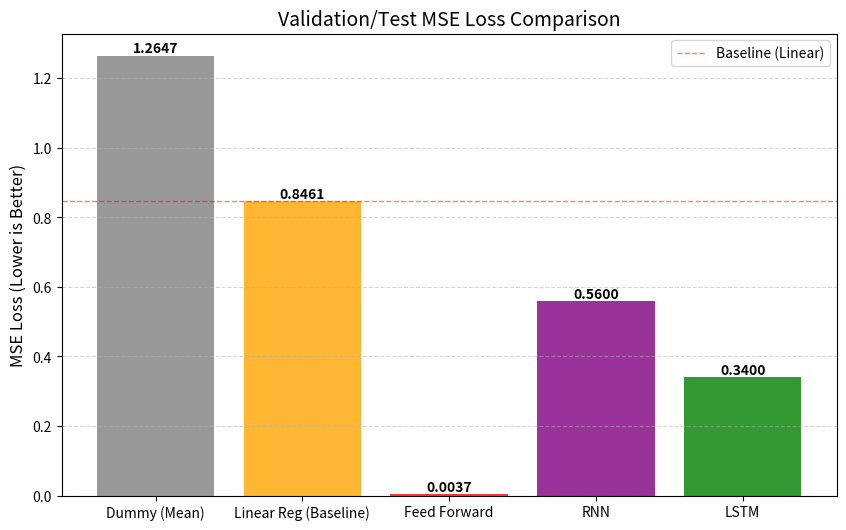

Python code for this plot: (Note: this script raises an exception after producing the figure.)
import matplotlib.pyplot as plt
import os

# ---------------------------------------------------------
# HARDCODED METRICS (MSE)
# Bitte hier die Werte aus den Plots/Logs eintragen!
# ---------------------------------------------------------

# 1. Baselines (aus metrics.txt)
LOSS_DUMMY_MEAN = 1.264742
LOSS_LINEAR_REG = 0.846074

# 2. Deep Learning Models (Bitte Werte anpassen!)
# Beispielwerte (bitte ersetzen mit den Werten aus den Bildern):
LOSS_RNN          = 0.56   # PLACEHOLDER: Wert aus 06_rnn_results.png ablesen
LOSS_LSTM         = 0.34   # PLACEHOLDER: Wert aus 06_lstm_results.png ablesen
LOSS_FEED_FORWARD = 0.0037   # PLACEHOLDER: Wert aus 06_feed_forward_loss_curves_relu.png ablesen

# ---------------------------------------------------------
# Plotting
# ---------------------------------------------------------

models = [
    'Dummy (Mean)',  
    'Linear Reg (Baseline)', 
    'Feed Forward', 
    'RNN',
    'LSTM'
]

values = [
    LOSS_DUMMY_MEAN,
    LOSS_LINEAR_REG,
    LOSS_FEED_FORWARD,
    LOSS_RNN,
    LOSS_LSTM
]

colors = [
    'grey',   # Dummy
    'orange', # RNN
    'red',    # Linear (Baseline)
    'purple', # FF
    'green'   # LSTM
]

plt.figure(figsize=(10, 6))
bars = plt.bar(models, values, color=colors, alpha=0.8)

# Baseline Line
plt.axhline(y=LOSS_LINEAR_REG, color='red', linestyle='--', linewidth=1, alpha=0.5, label='Baseline (Linear)')

# Werte als Text über den Balken
for bar, val in zip(bars, values):
    height = bar.get_height()
    plt.text(
        bar.get_x() + bar.get_width()/2., 
        height,
        f'{val:.4f}',
        ha='center', 
        va='bottom',
        fontweight='bold'
    )

plt.title('Validation/Test MSE Loss Comparison', fontsize=14)
plt.ylabel('MSE Loss (Lower is Better)', fontsize=12)
plt.grid(axis='y', linestyle='--', alpha=0.5)
plt.legend()

# Speichern
current_dir = os.path.dirname(os.path.abspath(__file__))
project_root = os.path.abspath(os.path.join(current_dir, '..', '..', '..'))
output_path = os.path.join(project_root, "nasdaq_trading_bot", "images", "06_model_comparison_final.png")
if not os.path.exists(os.path.dirname(output_path)):
     output_path = os.path.join(project_root, "images", "06_model_comparison_final.png")

plt.tight_layout()
plt.savefig(output_path, dpi=200)
print(f"Comparison plot saved to: {output_path}")
